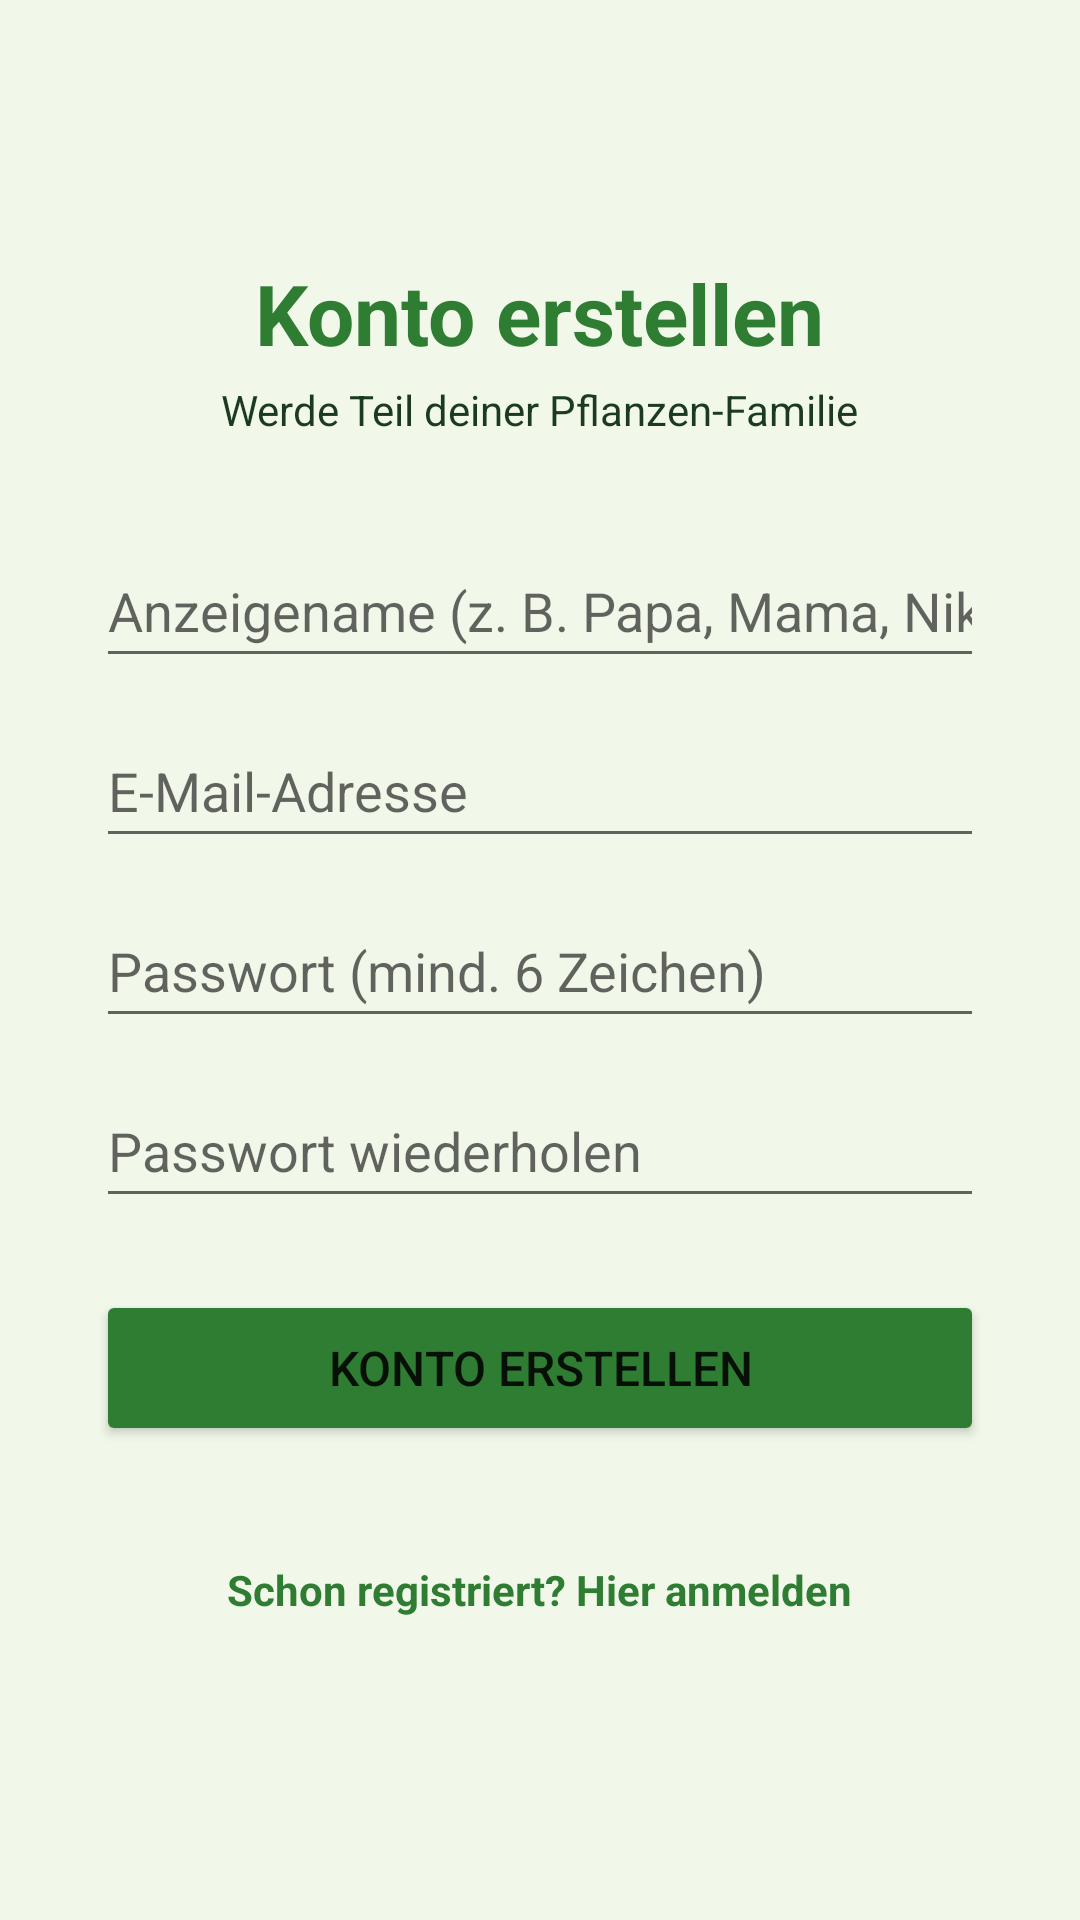

Android layout source for this screen:
<!-- AndroidManifest.xml: application theme Theme.FloraCare -->
<!-- res/layout/activity_register.xml -->
<?xml version="1.0" encoding="utf-8"?>
<ScrollView xmlns:android="http://schemas.android.com/apk/res/android"
    android:layout_width="match_parent"
    android:layout_height="match_parent"
    android:background="@color/flora_hintergrund"
    android:fillViewport="true">

    <LinearLayout
        android:layout_width="match_parent"
        android:layout_height="wrap_content"
        android:gravity="center"
        android:orientation="vertical"
        android:padding="32dp">

        <TextView
            android:layout_width="wrap_content"
            android:layout_height="wrap_content"
            android:text="@string/register_titel"
            android:textColor="@color/flora_gruen"
            android:textSize="28sp"
            android:textStyle="bold" />

        <TextView
            android:layout_width="wrap_content"
            android:layout_height="wrap_content"
            android:layout_marginTop="4dp"
            android:layout_marginBottom="32dp"
            android:text="@string/register_untertitel"
            android:textColor="@color/flora_text_dunkel"
            android:textSize="14sp" />

        <EditText
            android:id="@+id/input_name"
            android:layout_width="match_parent"
            android:layout_height="wrap_content"
            android:autofillHints="name"
            android:hint="@string/hint_name"
            android:inputType="textPersonName"
            android:minHeight="48dp" />

        <EditText
            android:id="@+id/input_email"
            android:layout_width="match_parent"
            android:layout_height="wrap_content"
            android:layout_marginTop="12dp"
            android:autofillHints="emailAddress"
            android:hint="@string/hint_email"
            android:inputType="textEmailAddress"
            android:minHeight="48dp" />

        <EditText
            android:id="@+id/input_passwort"
            android:layout_width="match_parent"
            android:layout_height="wrap_content"
            android:layout_marginTop="12dp"
            android:autofillHints="newPassword"
            android:hint="@string/hint_passwort_mind"
            android:inputType="textPassword"
            android:minHeight="48dp" />

        <EditText
            android:id="@+id/input_passwort_wdh"
            android:layout_width="match_parent"
            android:layout_height="wrap_content"
            android:layout_marginTop="12dp"
            android:autofillHints="newPassword"
            android:hint="@string/hint_passwort_wdh"
            android:inputType="textPassword"
            android:minHeight="48dp" />

        <Button
            android:id="@+id/button_registrieren"
            android:layout_width="match_parent"
            android:layout_height="wrap_content"
            android:layout_marginTop="24dp"
            android:backgroundTint="@color/flora_gruen"
            android:minHeight="52dp"
            android:text="@string/button_konto_erstellen"
            android:textSize="16sp" />

        <ProgressBar
            android:id="@+id/lade_anzeige"
            android:layout_width="wrap_content"
            android:layout_height="wrap_content"
            android:layout_marginTop="16dp"
            android:visibility="gone" />

        <TextView
            android:id="@+id/link_login"
            android:layout_width="wrap_content"
            android:layout_height="wrap_content"
            android:layout_marginTop="24dp"
            android:minHeight="48dp"
            android:gravity="center"
            android:text="@string/link_zum_login"
            android:textColor="@color/flora_gruen"
            android:textStyle="bold" />

    </LinearLayout>
</ScrollView>
<!-- resources referenced by this layout -->
<resources>
  <color name="flora_gruen">#2E7D32</color>
  <color name="flora_hintergrund">#F1F8E9</color>
  <color name="flora_text_dunkel">#1B3A1F</color>
  <string name="button_konto_erstellen">Konto erstellen</string>
  <string name="hint_email">E-Mail-Adresse</string>
  <string name="hint_name">Anzeigename (z. B. Papa, Mama, Nikita)</string>
  <string name="hint_passwort_mind">Passwort (mind. 6 Zeichen)</string>
  <string name="hint_passwort_wdh">Passwort wiederholen</string>
  <string name="link_zum_login">Schon registriert? Hier anmelden</string>
  <string name="register_titel">Konto erstellen</string>
  <string name="register_untertitel">Werde Teil deiner Pflanzen-Familie</string>
  <style name="Theme.FloraCare" parent="Theme.MaterialComponents.DayNight.DarkActionBar">
          <item name="colorPrimary">@color/flora_gruen</item>
          <item name="colorPrimaryVariant">@color/flora_text_dunkel</item>
          <item name="colorOnPrimary">@android:color/white</item>
          <item name="colorSecondary">@color/flora_gruen</item>
          <item name="colorOnSecondary">@android:color/white</item>
          <item name="android:statusBarColor">@color/flora_gruen</item>
      </style>
</resources>
